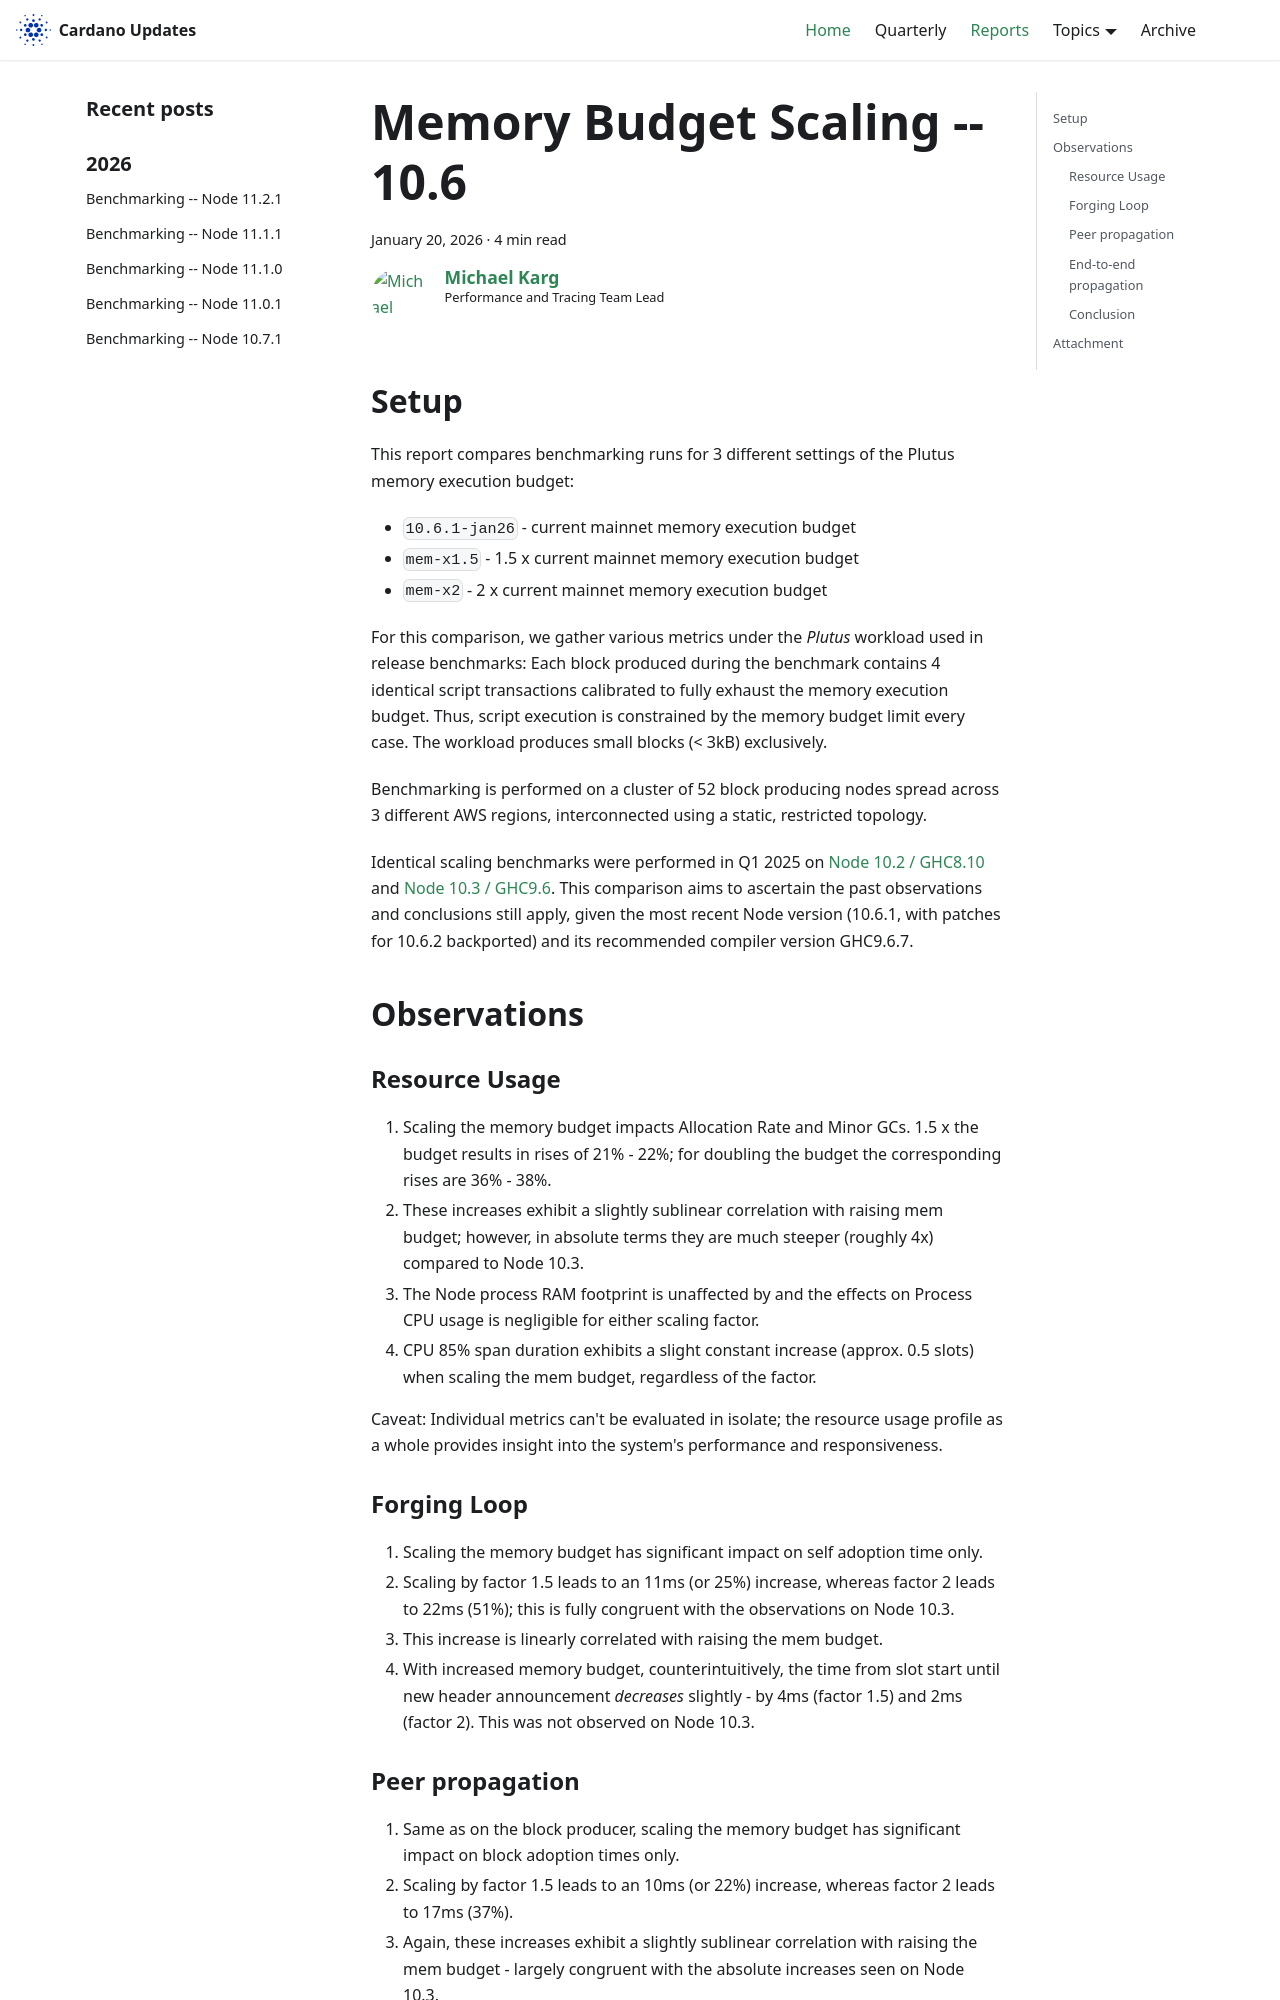

repository: IntersectMBO/cardano-updates · page: reports/2026-01-execbudget-memory-10.6/index.html · generator: docusaurus

---
title: Memory Budget Scaling -- 10.6
slug: 2026-01-execbudget-memory-10.6
authors: mgmeier
tags: [benchmarking-reports]
hide_table_of_contents: false
---

## Setup

This report compares benchmarking runs for 3 different settings of the Plutus memory execution budget:
* `10.6.1-jan26` - current mainnet memory execution budget
* `mem-x1.5` - 1.5 x current mainnet memory execution budget
* `mem-x2` - 2 x current mainnet memory execution budget

For this comparison, we gather various metrics under the _Plutus_ workload used in release benchmarks: Each block produced during the benchmark contains
4 identical script transactions calibrated to fully exhaust the memory execution budget. Thus, script execution is constrained by the memory budget limit
every case. The workload produces small blocks (< 3kB) exclusively.  

Benchmarking is performed on a cluster of 52 block producing nodes spread across 3 different AWS regions, interconnected using a static, restricted topology. 

Identical scaling benchmarks were performed in Q1 2025 on [Node 10.2 / GHC8.10] and [Node 10.3 / GHC9.6]. This comparison aims to ascertain the past observations and conclusions still apply,
given the most recent Node version (10.6.1, with patches for 10.6.2 backported) and its recommended compiler version GHC9.6.7.


## Observations

### Resource Usage

1. Scaling the memory budget impacts Allocation Rate and Minor GCs. 1.5 x the budget results in rises of 21% - 22%; for doubling the budget the corresponding rises are 36% - 38%.
2. These increases exhibit a slightly sublinear correlation with raising mem budget; however, in absolute terms they are much steeper (roughly 4x) compared to Node 10.3.
3. The Node process RAM footprint is unaffected by and the effects on Process CPU usage is negligible for either scaling factor.
4. CPU 85% span duration exhibits a slight constant increase (approx. 0.5 slots) when scaling the mem budget, regardless of the factor.

Caveat: Individual metrics can't be evaluated in isolate; the resource usage profile as a whole provides insight into the system's performance and responsiveness.

### Forging Loop

1. Scaling the memory budget has significant impact on self adoption time only.
2. Scaling by factor 1.5 leads to an 11ms (or 25%) increase, whereas factor 2 leads to 22ms (51%); this is fully congruent with the observations on Node 10.3.
3. This increase is linearly correlated with raising the mem budget.
4. With increased memory budget, counterintuitively, the time from slot start until new header announcement *decreases* slightly - by 4ms (factor 1.5) and 2ms (factor 2). This was not observed on Node 10.3.
